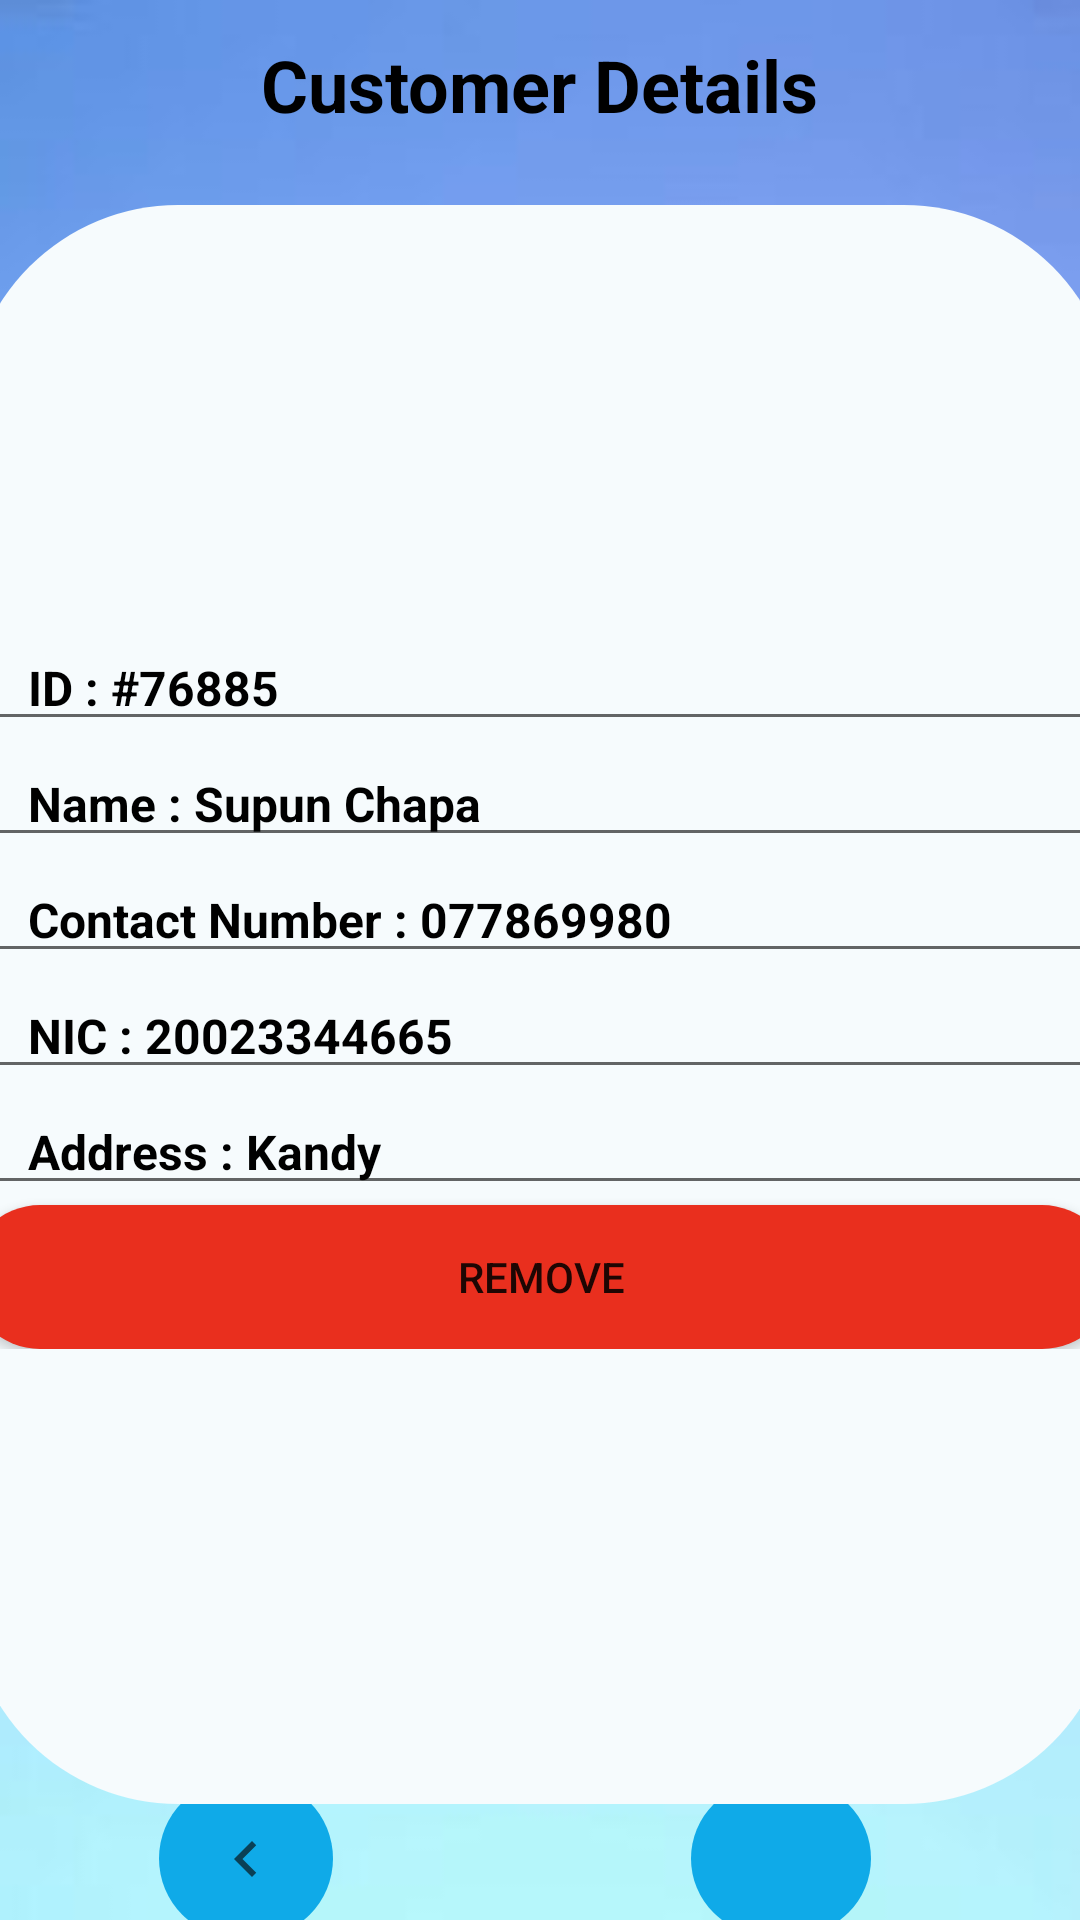

Layout XML and referenced resources for this Android screen:
<!-- AndroidManifest.xml: application theme Theme.A_Profile -->
<!-- res/layout/activity_customer_details.xml -->
<?xml version="1.0" encoding="utf-8"?>
<androidx.constraintlayout.widget.ConstraintLayout xmlns:android="http://schemas.android.com/apk/res/android"
    xmlns:app="http://schemas.android.com/apk/res-auto"
    xmlns:tools="http://schemas.android.com/tools"
    android:background="@drawable/nwbg"
    android:layout_width="match_parent"
    android:layout_height="match_parent"
    tools:context=".Customer_details" >

    <ImageButton
        android:id="@+id/imageButton7"
        android:layout_width="60dp"
        android:layout_height="51dp"
        android:layout_marginEnd="56dp"
        android:background="@drawable/btn_bg"
        app:layout_constraintBottom_toBottomOf="parent"
        app:layout_constraintEnd_toEndOf="parent"
        app:layout_constraintHorizontal_bias="0.897"
        app:layout_constraintStart_toEndOf="@+id/imageButton5"
        app:layout_constraintTop_toBottomOf="@+id/scrollView3"
        app:layout_constraintVertical_bias="0.609"
        app:srcCompat="@drawable/black_right_arrow" />

    <ImageButton
        android:id="@+id/imageButton5"
        android:layout_width="58dp"
        android:layout_height="53dp"
        android:background="@drawable/btn_bg"
        app:layout_constraintBottom_toBottomOf="parent"
        app:layout_constraintEnd_toEndOf="parent"
        app:layout_constraintHorizontal_bias="0.175"
        app:layout_constraintStart_toStartOf="parent"
        app:layout_constraintTop_toBottomOf="@+id/scrollView3"
        app:layout_constraintVertical_bias="0.596"
        app:srcCompat="@drawable/left_arrow" />

    <TextView
        android:id="@+id/logo3"
        android:layout_width="wrap_content"
        android:layout_height="wrap_content"
        android:text="@string/customer_details1"
        android:textColor="@color/black"
        android:textSize="24sp"
        android:textStyle="bold"
        app:layout_constraintBottom_toBottomOf="parent"
        app:layout_constraintEnd_toEndOf="parent"
        app:layout_constraintStart_toStartOf="parent"
        app:layout_constraintTop_toTopOf="parent"
        app:layout_constraintVertical_bias="0.01999998" />

    <ScrollView
        android:id="@+id/scrollView3"
        android:layout_width="382dp"
        android:layout_height="533dp"
        android:layout_marginTop="24dp"
        android:background="@drawable/img_bg"
        app:layout_constraintEnd_toEndOf="@+id/logo3"
        app:layout_constraintStart_toStartOf="@+id/logo3"
        app:layout_constraintTop_toBottomOf="@+id/logo3">

        <LinearLayout
            android:layout_width="match_parent"
            android:layout_height="100dp"
            android:orientation="vertical">

            <ImageView
                android:id="@+id/imageView12"
                android:layout_width="match_parent"
                android:layout_height="140dp"
                app:srcCompat="@drawable/persone2" />

            <EditText
                android:id="@+id/c_id"
                android:layout_width="match_parent"
                android:layout_height="wrap_content"
                android:ems="10"
                android:inputType="textPersonName"
                android:paddingLeft="20dp"
                android:paddingRight="20dp"
                android:text="@string/id_76885"
                android:textColor="@color/black"
                android:textSize="16sp"
                android:textStyle="bold" />

            <EditText
                android:id="@+id/c_name"
                android:layout_width="match_parent"
                android:layout_height="wrap_content"
                android:ems="10"
                android:inputType="textPersonName"
                android:paddingLeft="20dp"
                android:paddingRight="20dp"
                android:text="@string/name_supun_chapa"
                android:textColor="@color/black"
                android:textSize="16sp"
                android:textStyle="bold" />

            <EditText
                android:id="@+id/c_no"
                android:layout_width="match_parent"
                android:layout_height="wrap_content"
                android:ems="10"
                android:inputType="textPersonName"
                android:paddingLeft="20dp"
                android:paddingRight="20dp"
                android:text="@string/contact_number_077869980"
                android:textColor="@color/black"
                android:textSize="16sp"
                android:textStyle="bold" />

            <EditText
                android:id="@+id/c_nic"
                android:layout_width="match_parent"
                android:layout_height="wrap_content"
                android:ems="10"
                android:inputType="textPersonName"
                android:paddingLeft="20dp"
                android:paddingRight="20dp"
                android:text="@string/nic_20023344665"
                android:textColor="@color/black"
                android:textSize="16sp"
                android:textStyle="bold" />

            <EditText
                android:id="@+id/c_address"
                android:layout_width="match_parent"
                android:layout_height="wrap_content"
                android:ems="10"
                android:inputType="textPersonName"
                android:paddingLeft="20dp"
                android:paddingRight="20dp"
                android:text="@string/address_kandy"
                android:textColor="@color/black"
                android:textSize="16sp"
                android:textStyle="bold" />

            <Button
                android:id="@+id/btnRemove"
                android:layout_width="match_parent"
                android:layout_height="wrap_content"
                android:background="@drawable/delete"
                android:paddingLeft="20dp"
                android:paddingRight="20dp"
                android:text="@string/removec" />
        </LinearLayout>
    </ScrollView>
</androidx.constraintlayout.widget.ConstraintLayout>
<!-- resources referenced by this layout -->
<resources>
  <color name="black">#FF000000</color>
  <!-- drawable btn_bg (drawable) -->
  <?xml version="1.0" encoding="utf-8"?>
  <shape xmlns:android="http://schemas.android.com/apk/res/android">
      <solid android:color="#0FAAE8"/>
      <corners android:radius="70dp"/>
  </shape>
  <!-- drawable delete (drawable) -->
  <?xml version="1.0" encoding="utf-8"?>
  <shape xmlns:android="http://schemas.android.com/apk/res/android">
      <solid android:color="#E92F1E"/>
      <corners android:radius="70dp"/>
  </shape>
  <!-- drawable img_bg (drawable) -->
  <?xml version="1.0" encoding="utf-8"?>
  <shape xmlns:android="http://schemas.android.com/apk/res/android">
      <solid android:color="#F6FBFD"/>
      <corners android:radius="70dp"/>
  </shape>
  <!-- drawable left_arrow (drawable) -->
  <vector android:alpha="0.65" android:height="24dp"
      android:tint="#050505" android:viewportHeight="24"
      android:viewportWidth="24" android:width="24dp" xmlns:android="http://schemas.android.com/apk/res/android">
      <path android:fillColor="@android:color/white" android:pathData="M15.41,7.41L14,6l-6,6 6,6 1.41,-1.41L10.83,12z"/>
  </vector>
  <!-- drawable nwbg: jpg bitmap (drawable, 2852 bytes) -->
  <string name="address_kandy">Address : Kandy</string>
  <string name="contact_number_077869980">Contact Number : 077869980</string>
  <string name="customer_details1">Customer Details</string>
  <string name="id_76885">ID : #76885</string>
  <string name="name_supun_chapa">Name : Supun Chapa</string>
  <string name="nic_20023344665">NIC : 20023344665</string>
  <string name="removec">Remove</string>
  
      //notification
  <style name="Theme.A_Profile" parent="Theme.AppCompat.Light.NoActionBar">
          
          <item name="colorPrimary">@color/purple_500</item>
          <item name="colorPrimaryVariant">@color/purple_700</item>
          <item name="colorOnPrimary">@color/white</item>
          
          <item name="colorSecondary">@color/teal_200</item>
          <item name="colorSecondaryVariant">@color/teal_700</item>
          <item name="colorOnSecondary">@color/black</item>
          
          <item name="android:statusBarColor">?attr/colorPrimaryVariant</item>
          
      </style>
  <color name="purple_500">#FF6200EE</color>
  <color name="purple_700">#FF3700B3</color>
  <color name="white">#FFFFFFFF</color>
  <color name="teal_200">#FF03DAC5</color>
  <color name="teal_700">#FF018786</color>
</resources>
